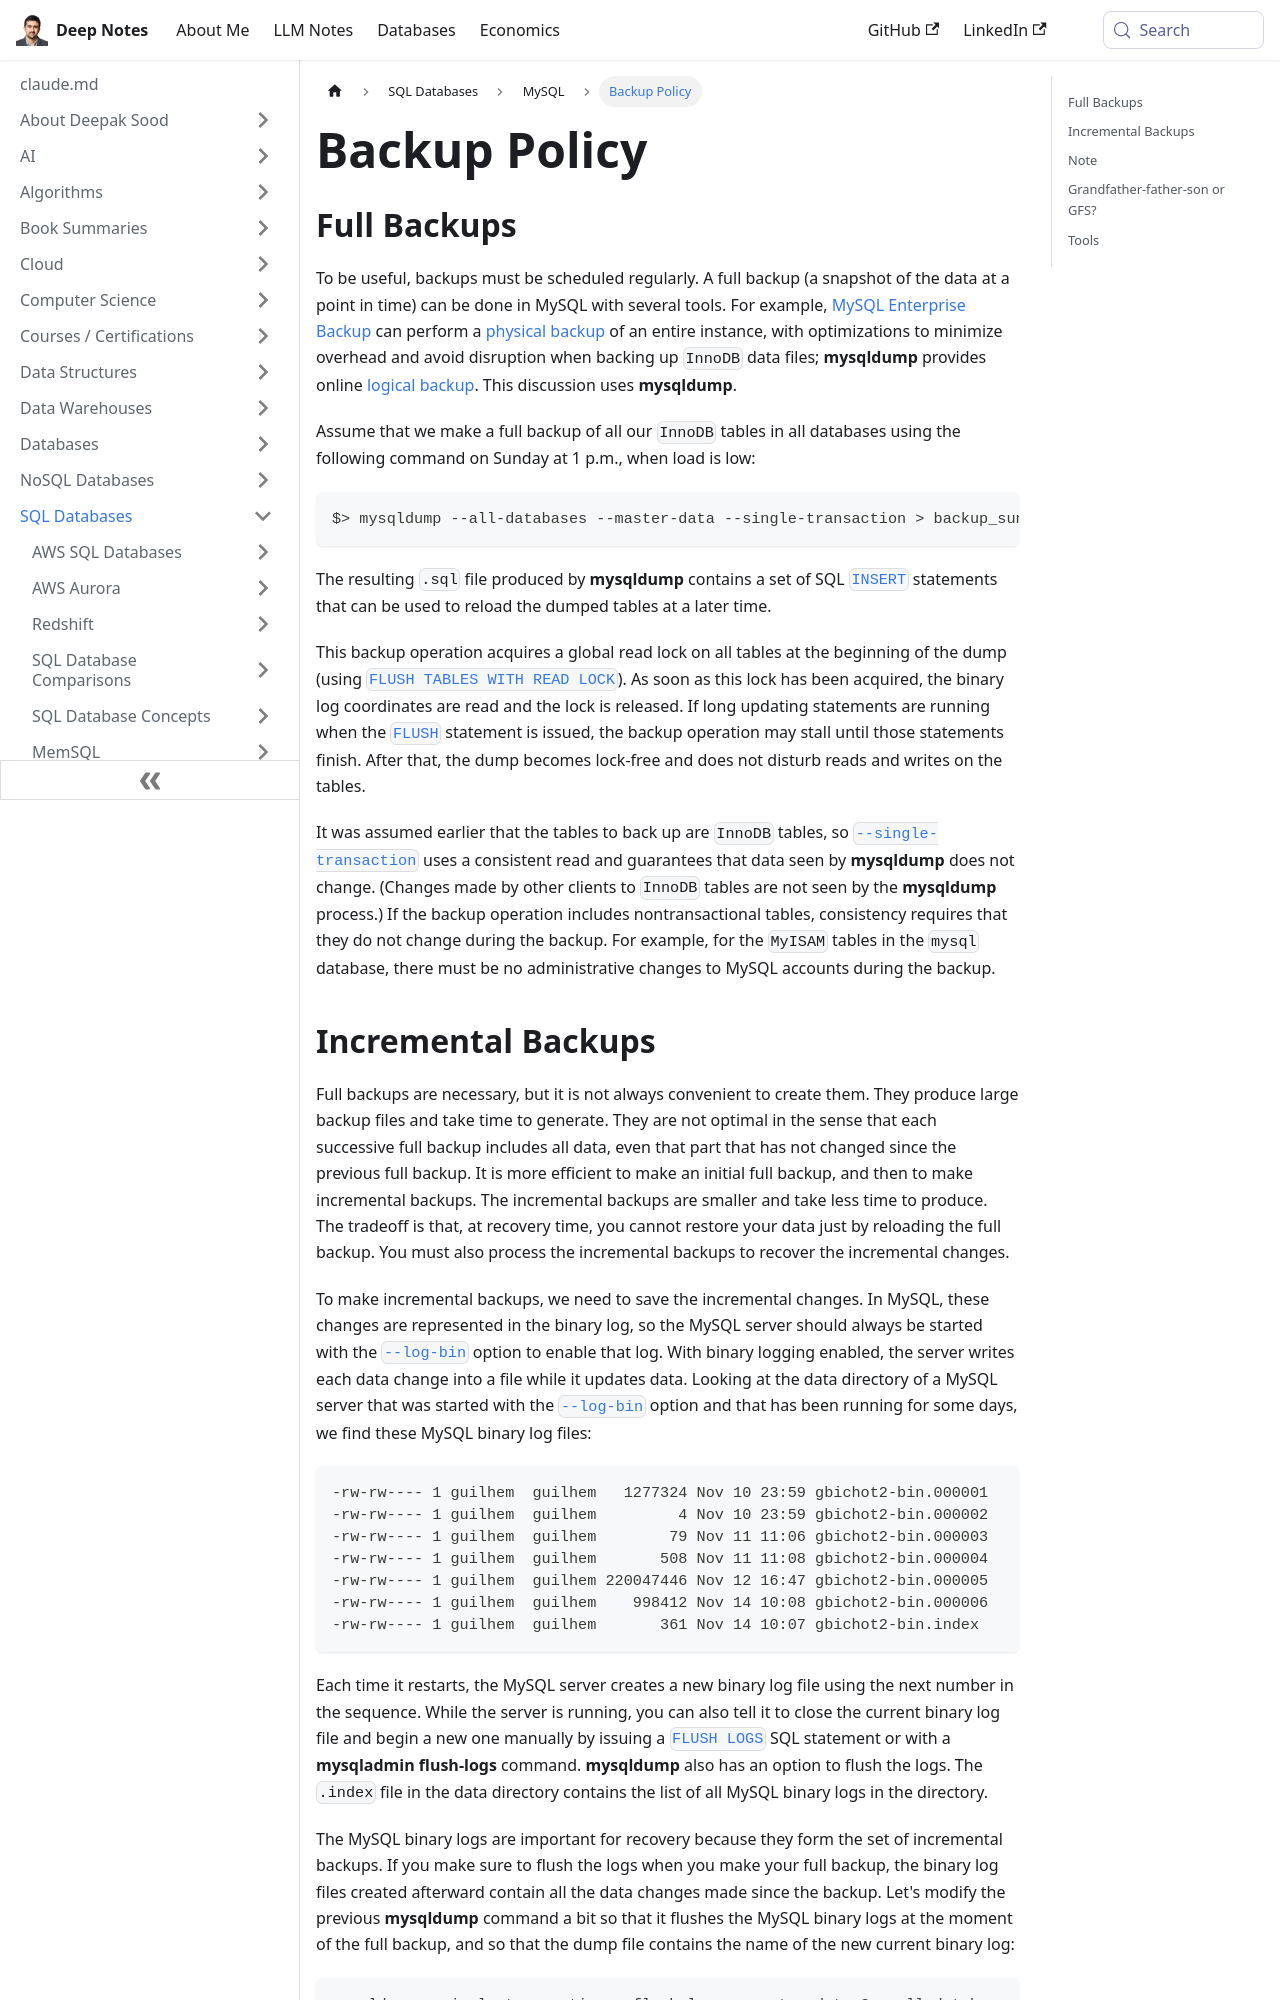

repository: deepaksood619/deepaksood619.github.io · page: databases-sql/mysql/backup-policy/index.html · generator: docusaurus

---
slug: /databases-sql/mysql/backup-policy
title: Backup Policy
description: Learn how to implement an effective backup policy for MySQL using mysqldump for full backups of InnoDB tables and ensure data safety.
created: 2024-05-26
updated: 2025-07-25
---
## Full Backups

To be useful, backups must be scheduled regularly. A full backup (a snapshot of the data at a point in time) can be done in MySQL with several tools. For example, [MySQL Enterprise Backup](https://dev.mysql.com/doc/refman/5.7/en/mysql-enterprise-backup.html) can perform a [physical backup](https://dev.mysql.com/doc/refman/5.7/en/glossary.html#glos_physical_backup) of an entire instance, with optimizations to minimize overhead and avoid disruption when backing up `InnoDB` data files; **mysqldump** provides online [logical backup](https://dev.mysql.com/doc/refman/5.7/en/glossary.html#glos_logical_backup). This discussion uses **mysqldump**.

Assume that we make a full backup of all our `InnoDB` tables in all databases using the following command on Sunday at 1 p.m., when load is low:

```bash
$> mysqldump --all-databases --master-data --single-transaction > backup_sunday_1_PM.sql
```

The resulting `.sql` file produced by **mysqldump** contains a set of SQL [`INSERT`](https://dev.mysql.com/doc/refman/5.7/en/insert.html) statements that can be used to reload the dumped tables at a later time.

This backup operation acquires a global read lock on all tables at the beginning of the dump (using [`FLUSH TABLES WITH READ LOCK`](https://dev.mysql.com/doc/refman/5.7/en/flush.html#flush-tables-with-read-lock)). As soon as this lock has been acquired, the binary log coordinates are read and the lock is released. If long updating statements are running when the [`FLUSH`](https://dev.mysql.com/doc/refman/5.7/en/flush.html) statement is issued, the backup operation may stall until those statements finish. After that, the dump becomes lock-free and does not disturb reads and writes on the tables.

It was assumed earlier that the tables to back up are `InnoDB` tables, so [`--single-transaction`](https://dev.mysql.com/doc/refman/5.7/en/mysqldump.html#option_mysqldump_single-transaction) uses a consistent read and guarantees that data seen by **mysqldump** does not change. (Changes made by other clients to `InnoDB` tables are not seen by the **mysqldump** process.) If the backup operation includes nontransactional tables, consistency requires that they do not change during the backup. For example, for the `MyISAM` tables in the `mysql` database, there must be no administrative changes to MySQL accounts during the backup.
